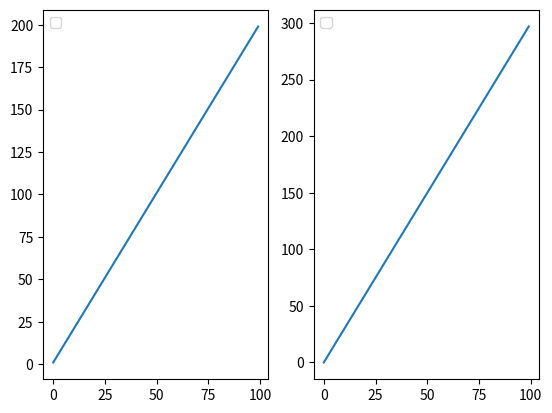
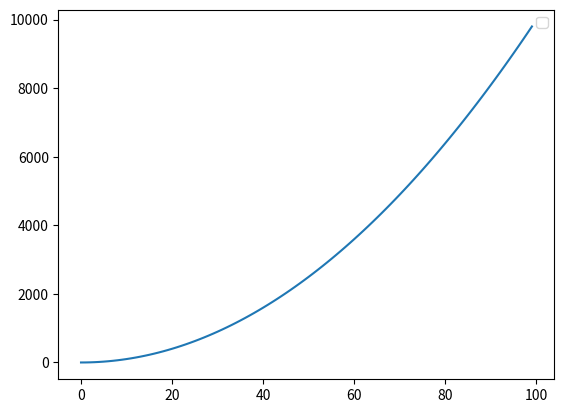

Source code (Python) for these figures, in order:
import numpy as np
import matplotlib.pyplot as plt

plt.figure(1)
axs1 = plt.subplot(1, 2, 1)
axs2 = plt.subplot(1, 2, 2)

plt.figure(2)
axs21 = plt.subplot(1, 1, 1)

x = np.array(range(100))
y1 = 2*x + 1
plt.sca(axs1)
plt.plot(x, y1)
plt.legend()

y2 = 3*x
plt.sca(axs2)
plt.plot(x, y2)
plt.legend()

y3 = x**2
plt.sca(axs21)
plt.plot(x, y3)
plt.legend()

plt.show()


